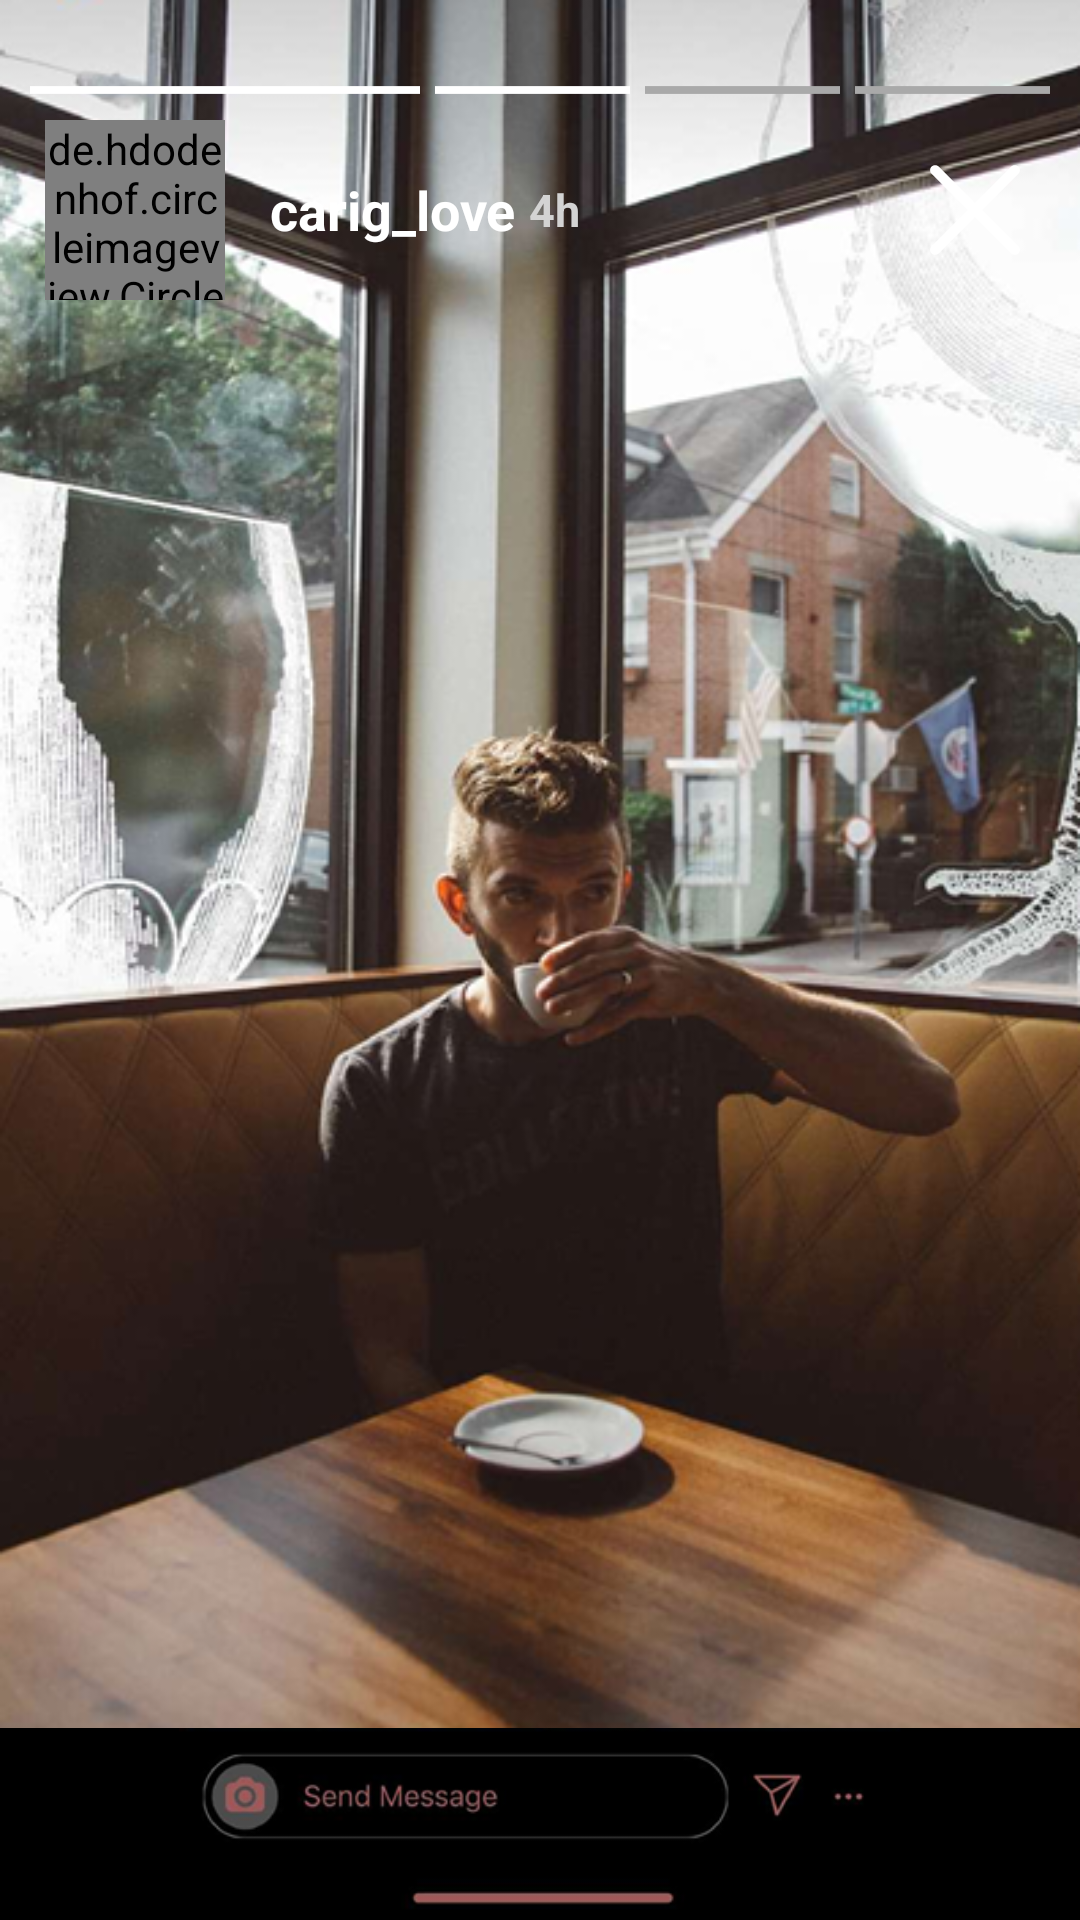

Android layout source for this screen:
<!-- AndroidManifest.xml: application theme Theme.I230519 -->
<!-- res/layout/activity_status_screen.xml -->
<?xml version="1.0" encoding="utf-8"?>
<LinearLayout xmlns:android="http://schemas.android.com/apk/res/android"
    xmlns:app="http://schemas.android.com/apk/res-auto"
    xmlns:tools="http://schemas.android.com/tools"
    android:id="@+id/main"
    android:layout_width="match_parent"
    android:layout_height="match_parent"
    android:orientation="vertical"
    android:weightSum="10"
    android:background="@color/black"
    tools:context=".StatusScreen">
    <RelativeLayout
        android:layout_width="match_parent"
        android:layout_height="0dp"
        android:layout_weight="9"
        android:background="@drawable/status_screen_man_coffe">
        <LinearLayout
            android:id="@+id/statusBar"
            android:layout_width="match_parent"
            android:layout_height="20dp"
            android:layout_marginTop="20dp"
            android:gravity="center_vertical"
            android:layout_marginLeft="10dp"
            android:layout_marginRight="10dp"
            android:weightSum="5">

            <ImageView
                android:layout_width="0dp"
                android:layout_height="10dp"
                android:layout_weight="1"
                android:src="@drawable/sepreate_line_white" />

            <ImageView
                android:layout_width="0dp"
                android:layout_height="10dp"
                android:layout_weight="1"
                android:src="@drawable/sepreate_line_white"/>


            <ImageView
                android:layout_width="0dp"
                android:layout_height="10dp"
                android:src="@drawable/sepreate_line_white"
                android:layout_weight="1"
                android:layout_marginLeft="5dp"/>
            <ImageView
                android:layout_width="0dp"
                android:layout_height="10dp"
                android:src="@drawable/sepreate_line_gray"
                android:layout_weight="1"
                android:layout_marginLeft="5dp"/>
            <ImageView
                android:layout_width="0dp"
                android:layout_height="10dp"
                android:src="@drawable/sepreate_line_gray"
                android:layout_weight="1"
                android:layout_marginLeft="5dp"/>


        </LinearLayout>
        <RelativeLayout
            android:layout_width="match_parent"
            android:layout_height="wrap_content"
            android:layout_marginBottom="20dp"
            android:layout_below="@+id/statusBar"
            >

            <LinearLayout
                android:layout_width="wrap_content"
                android:layout_height="wrap_content"
                android:orientation="horizontal"
                android:layout_marginLeft="15dp"
                android:gravity="center">

                <de.hdodenhof.circleimageview.CircleImageView
                    android:layout_width="60dp"
                    android:layout_height="60dp"
                    android:layout_centerVertical="true"
                    android:src="@drawable/maledp_1"
                    android:layout_marginRight="15dp"
                    />
                <LinearLayout
                    android:layout_width="wrap_content"
                    android:layout_height="wrap_content"
                    android:orientation="vertical">
                    <LinearLayout
                        android:layout_width="wrap_content"
                        android:layout_height="wrap_content"
                        android:orientation="horizontal"
                        android:gravity="center">

                        <TextView
                            android:layout_width="wrap_content"
                            android:layout_height="wrap_content"
                            android:text="carig_love "
                            android:textStyle="bold"
                            android:textColor="@color/white"
                            android:textSize="18sp"/>
                        <TextView
                            android:layout_width="wrap_content"
                            android:layout_height="wrap_content"
                            android:text="4h"
                            android:textStyle="bold"
                            android:textColor="@color/lightGray"
                            android:textSize="15sp"/>

                    </LinearLayout>



                </LinearLayout>

            </LinearLayout>

            <ImageView
                android:id="@+id/back"
                android:layout_width="30dp"
                android:layout_height="30dp"
                android:src="@drawable/union"
                android:layout_alignParentEnd="true"
                android:layout_centerInParent="true"
                android:layout_marginRight="20dp"/>





        </RelativeLayout>

    </RelativeLayout>
    <ImageView
        android:layout_width="match_parent"
        android:layout_height="0dp"
        android:layout_weight="1"
        android:src="@drawable/status_screen_bottom"/>


</LinearLayout>
<!-- resources referenced by this layout -->
<resources>
  <color name="black">#FF000000</color>
  <color name="lightGray">#D3D3D3</color>
  <color name="white">#FFFFFFFF</color>
  <!-- drawable maledp_1: jpeg bitmap (drawable, 6129 bytes) -->
  <!-- drawable sepreate_line_gray (drawable) -->
  <?xml version="1.0" encoding="utf-8"?>
  <shape xmlns:android="http://schemas.android.com/apk/res/android">
  
      <size
          android:width="250dp"
          android:height="10dp"
  
          />
      <solid
          android:color="@color/darkGray"
          />
      <corners
  
          />
  
  
  </shape>
  <!-- drawable sepreate_line_white (drawable) -->
  <?xml version="1.0" encoding="utf-8"?>
  <shape xmlns:android="http://schemas.android.com/apk/res/android">
  
      <size
          android:width="250dp"
          android:height="10dp"
  
          />
      <solid
          android:color="@color/white"
          />
      <corners
  
          />
  
  
  </shape>
  <!-- drawable status_screen_bottom: png bitmap (drawable, 14135 bytes) -->
  <!-- drawable status_screen_man_coffe: png bitmap (drawable, 382194 bytes) -->
  <!-- drawable union (drawable) -->
  <vector xmlns:android="http://schemas.android.com/apk/res/android"
      android:width="18dp"
      android:height="18dp"
      android:viewportWidth="18"
      android:viewportHeight="18">
    <path
        android:pathData="M0.318,16.268C-0.072,16.658 -0.072,17.291 0.318,17.682C0.709,18.072 1.342,18.072 1.732,17.682L9,10.414L16.268,17.682C16.658,18.072 17.291,18.072 17.682,17.682C18.073,17.291 18.073,16.658 17.682,16.268L10.414,9L17.682,1.732C18.072,1.342 18.072,0.709 17.682,0.318C17.291,-0.072 16.658,-0.072 16.268,0.318L9,7.586L1.733,0.318C1.342,-0.072 0.709,-0.072 0.318,0.318C-0.072,0.709 -0.072,1.342 0.318,1.732L7.586,9L0.318,16.268Z"
        android:fillColor="#ffff"/>
  </vector>
  <style name="Theme.I230519" parent="Base.Theme.I230519" />
  <color name="darkGray">#A9A9A9</color>
  <style name="Base.Theme.I230519" parent="Theme.Material3.DayNight.NoActionBar">
          
          
      </style>
</resources>
